Run: headless pygame with SDL's dummy video driver; simulated clock (each Clock.tick advances the game by its frame time, no real sleeping); random seed 0; keys injected as events and as key.get_pressed() state; no mouse input.
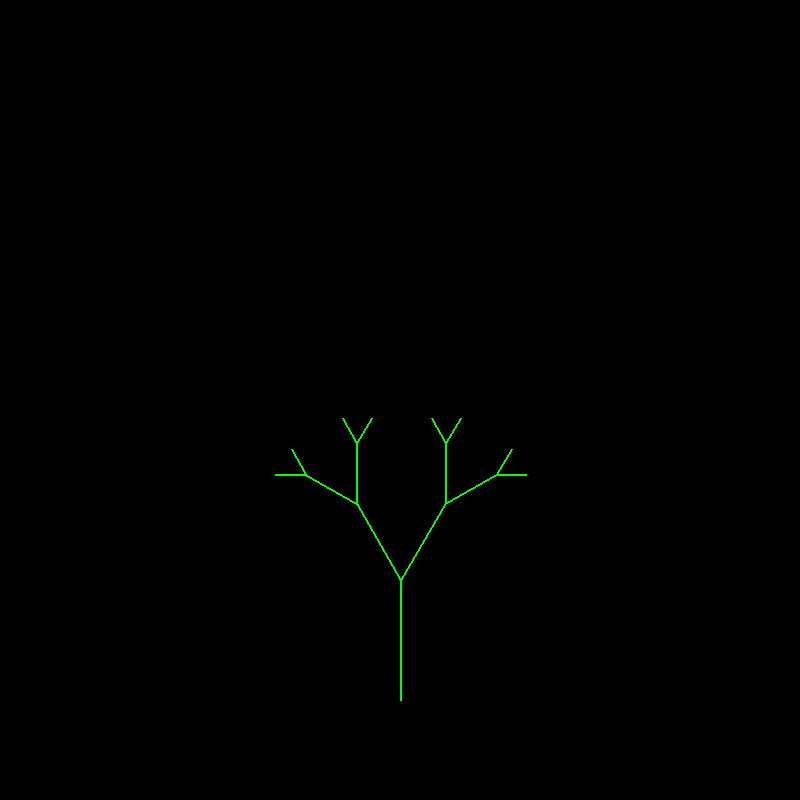
Frame 1 of 4 · flips 1–60 · no input
Frame 2 of 4 · flips 61–180 · tapped SPACE, RETURN · held RIGHT (→), D · screen unchanged from frame 1, image omitted
Frame 3 of 4 · flips 181–300 · held DOWN (↓), S · screen unchanged from frame 2, image omitted
Frame 4 of 4 · flips 301–420 · held LEFT (←), A, UP (↑), W · screen unchanged from frame 3, image omitted

The pygame program that drew these frames:

import pygame
from math import cos, sin, radians

WIDTH, HEIGHT = 800, 800

pygame.init()

screen = pygame.display.set_mode((WIDTH, HEIGHT))
pygame.display.set_caption("Fractal Tree")

def drawTree(x1, y1, angle, depth):
    fork_angle = 30
    base_len = 30
    if depth > 0: 
        x2 = x1 + int(cos(radians(angle)) * depth * base_len)
        y2 = y1 + int(sin(radians(angle)) * depth * base_len)
        pygame.draw.line(screen, (0, 255, 0), (x1,y1), (x2,y2), 2)
        pygame.time.delay(200)
        pygame.display.update()
        drawTree(x2, y2, angle - fork_angle, depth-1)
        drawTree(x2, y2, angle + fork_angle, depth-1)

running = True
while running:

    screen.fill((0, 0, 0)) #color black

    drawTree(WIDTH / 2, HEIGHT - 100, -90, 4)
    
    for event in pygame.event.get():
        if event.type == pygame.QUIT:
            running = False
